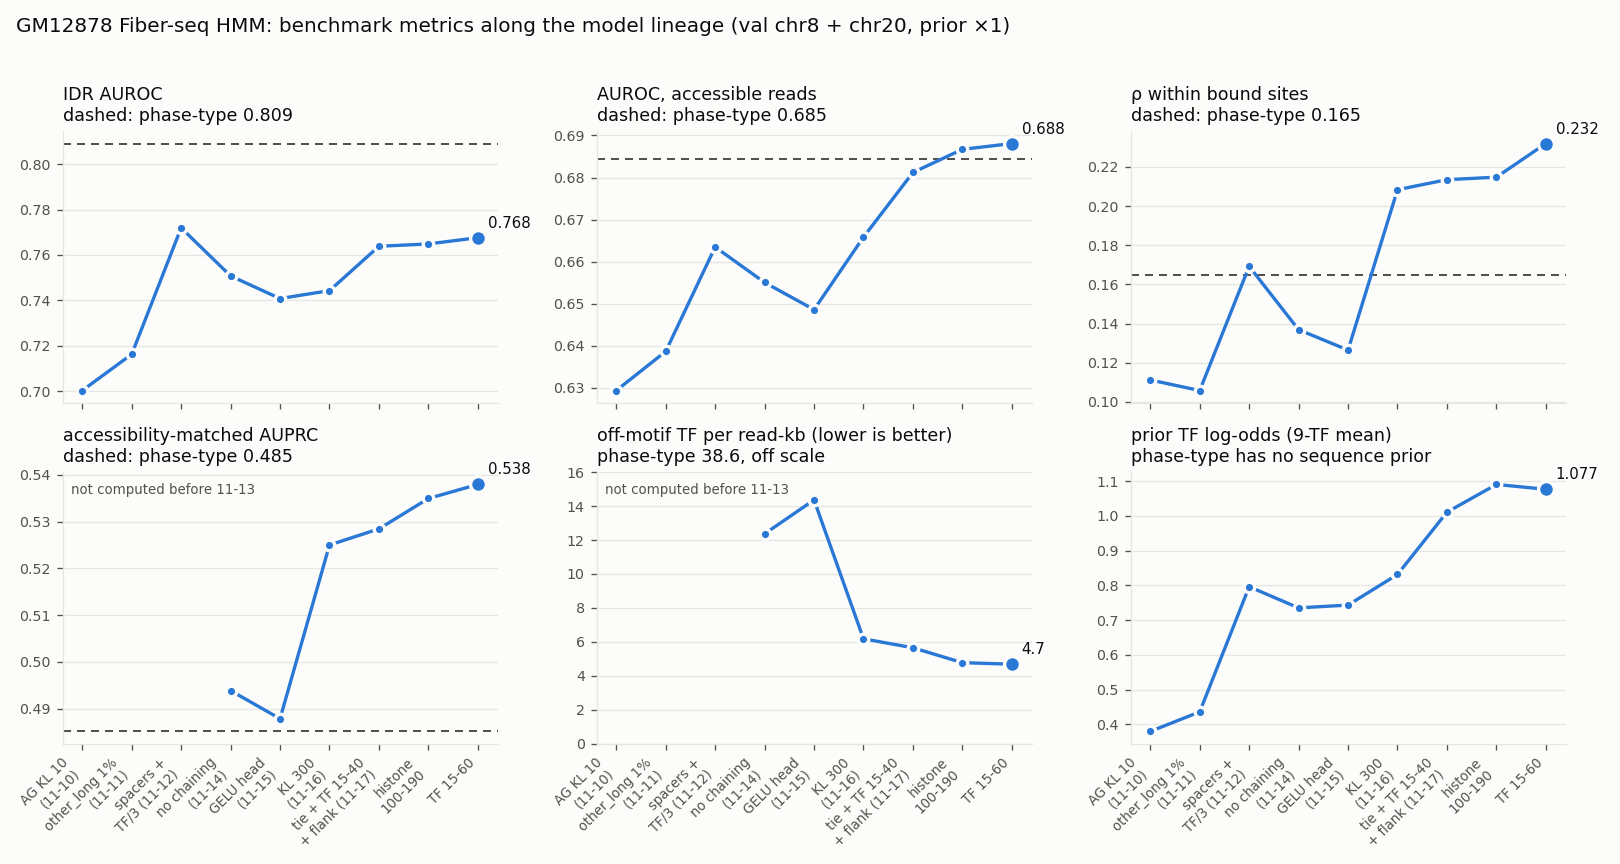

The file beside this chart, header and first rows:
model	auroc	auroc_access	rho_bound	auprc	off_motif_kb	prior_log_odds
ag_kl10	0.7002	0.6294	0.1112			0.3794
ag_ol001	0.7162	0.6387	0.1058			0.4358
ag_sptf	0.7719	0.6635	0.1692			0.7961
abl_B	0.7507	0.655	0.1369	0.4939	12.37	0.7351
gelu_s0	0.7408	0.6486	0.1265	0.4879	14.36	0.7432
fix_kl300	0.7443	0.6658	0.2083	0.525	6.181	0.8314
r2_full	0.7638	0.6812	0.2135	0.5285	5.654	1.011
r3_hist100_190	0.7648	0.6867	0.2147	0.535	4.776	1.091
r4_hist190_tf60	0.7676	0.6881	0.2319	0.538	4.686	1.077
phase_type	0.8091	0.6845	0.1647	0.4851	38.58	
